Dataset: boardTrainingData (GitHub, mcwhorpj/boardTrainingData). Classes: Arduino Nano, Arduino Uno, Jetson Nano, Jetson Xavier NX, Raspberry Pi Three, Raspberry Pi Zero.

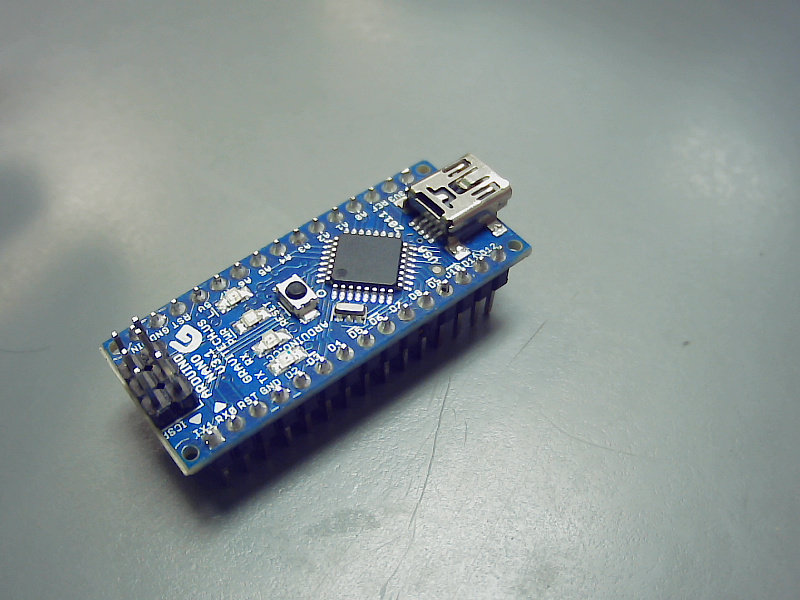
Label: Arduino Nano

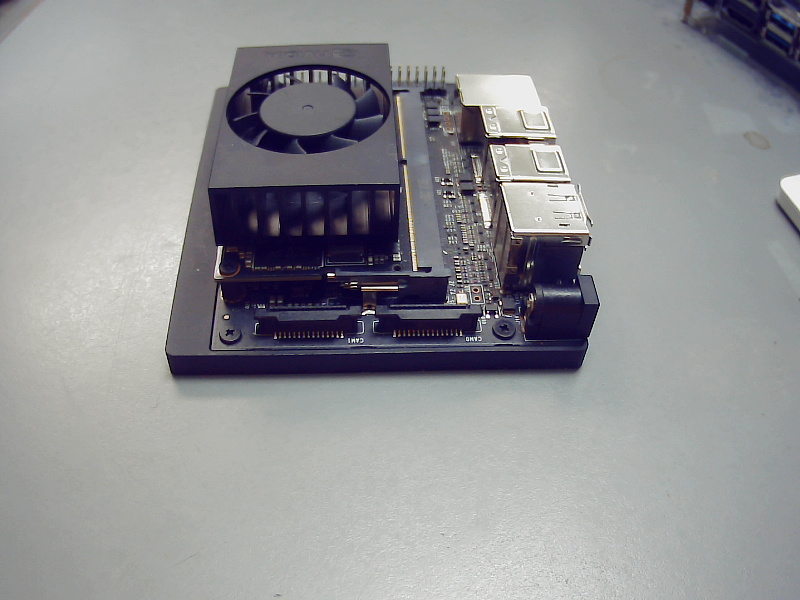
Label: Jetson Xavier NX

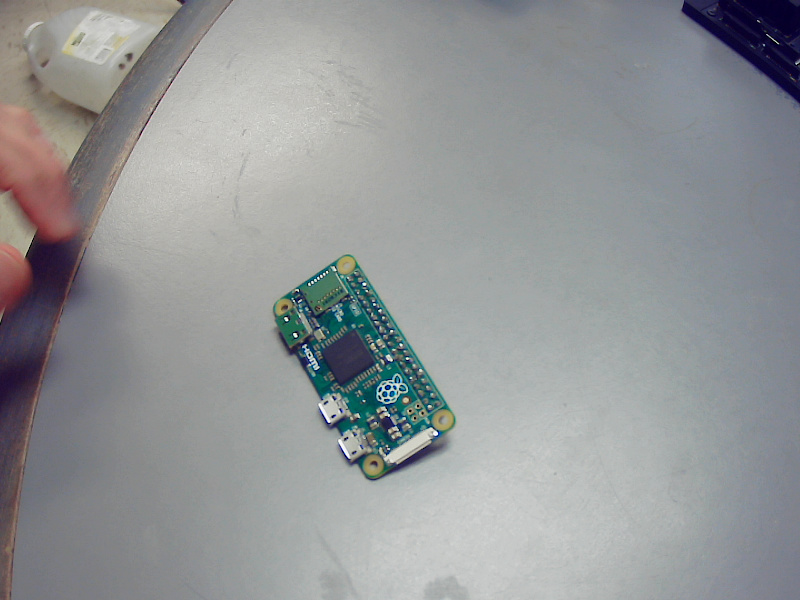
Label: Raspberry Pi Zero

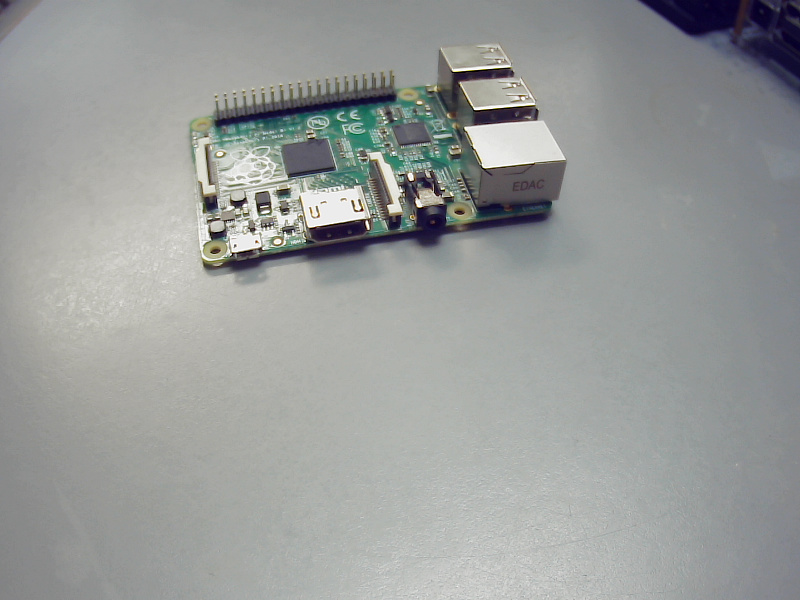
Label: Raspberry Pi Three

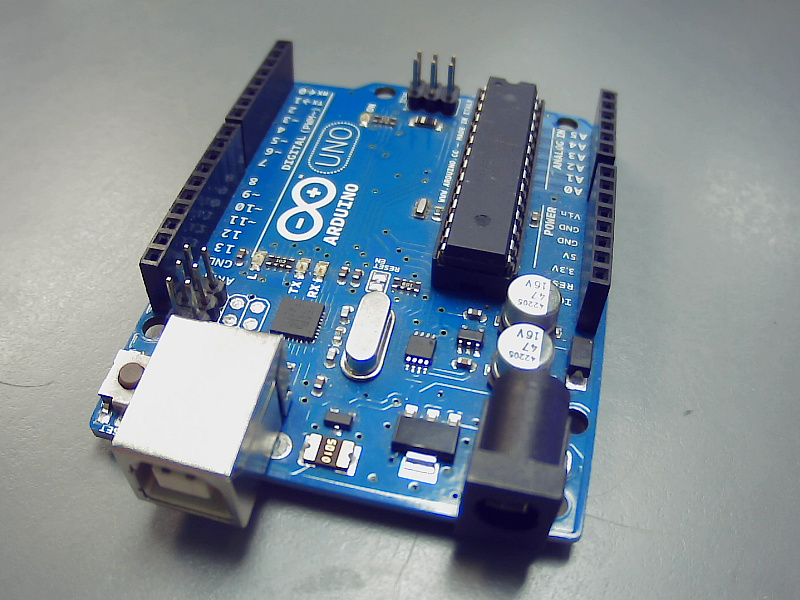
Label: Arduino Uno

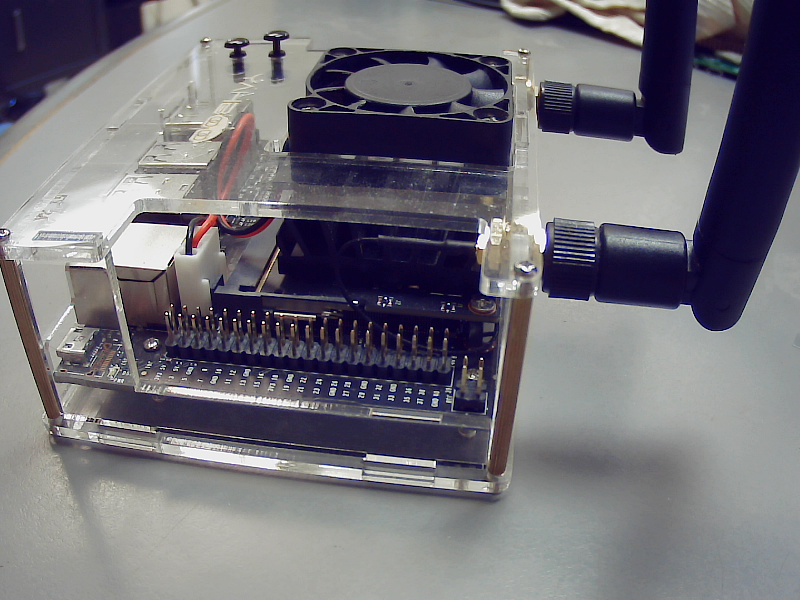
Label: Jetson Nano
